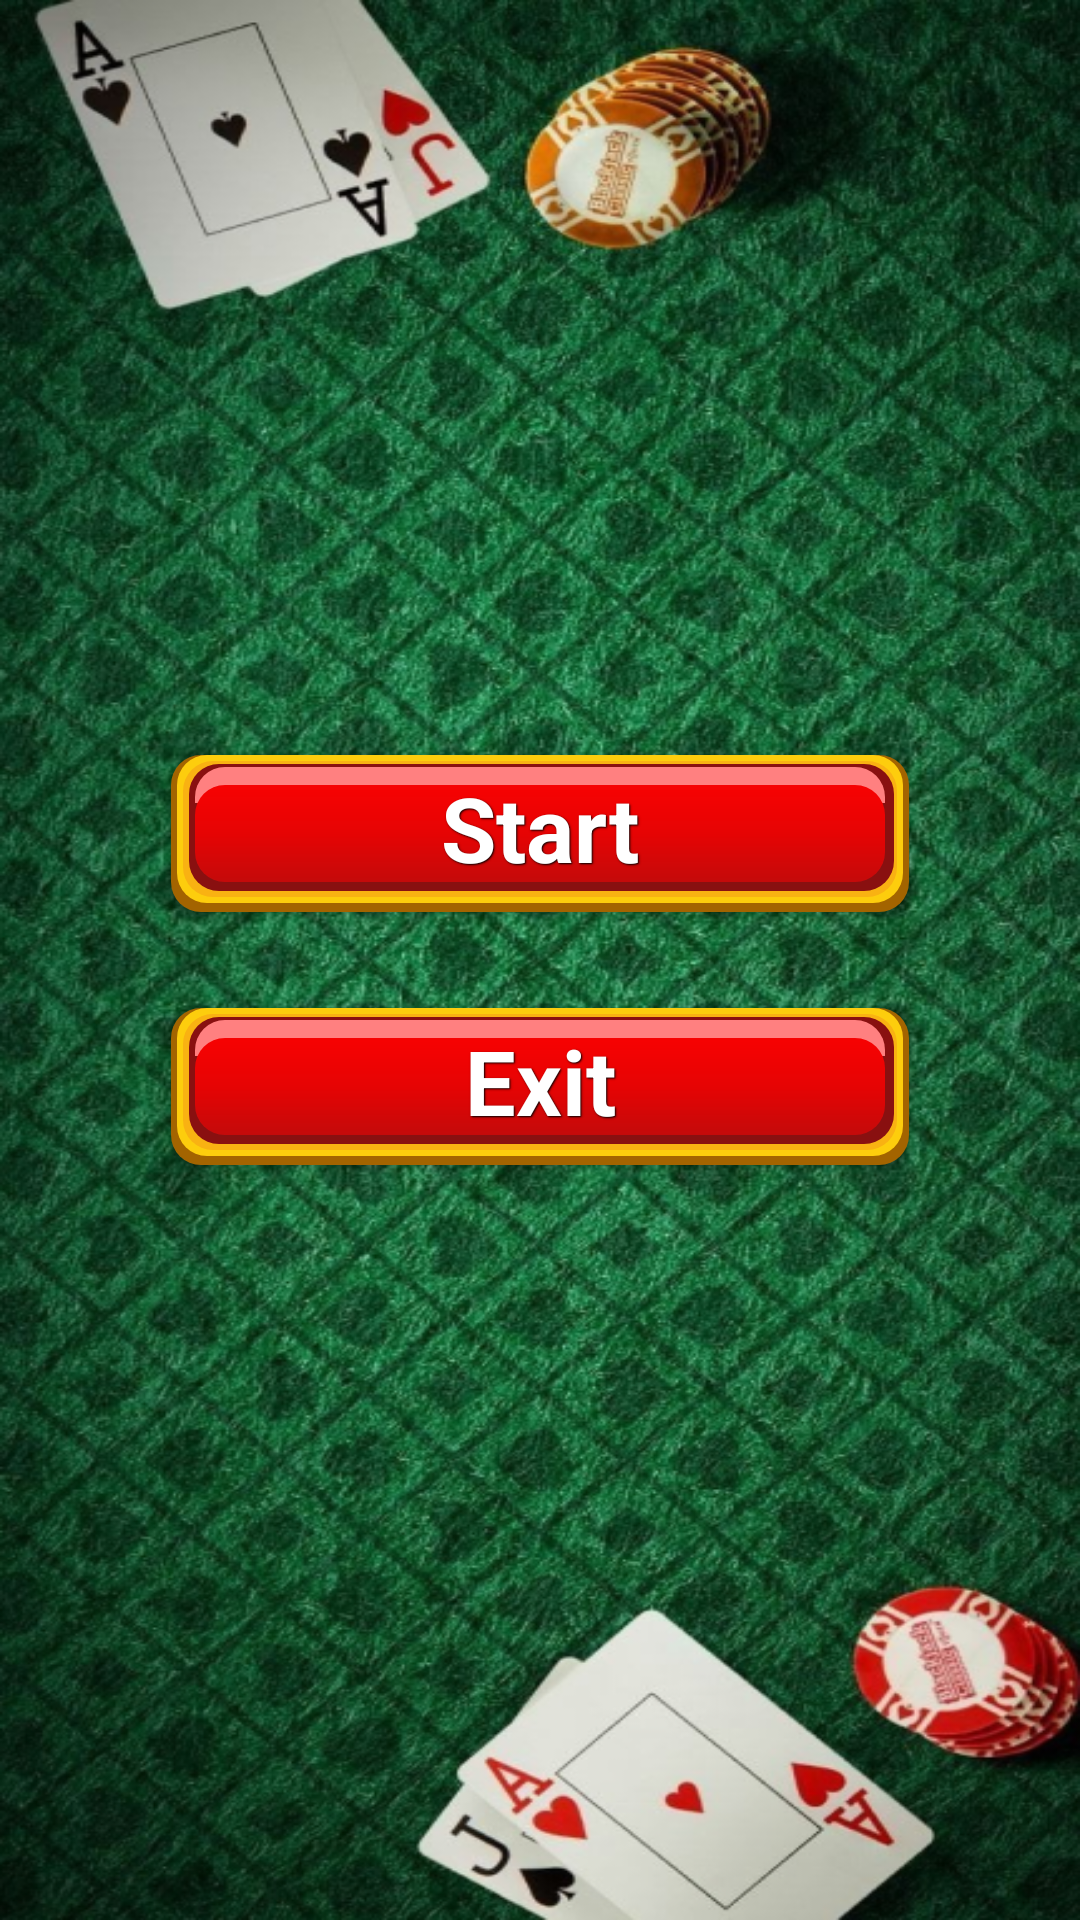

Android layout source for this screen:
<!-- AndroidManifest.xml: application theme Theme.HandiMunda -->
<!-- res/layout/handimundapokerapp_main_menu_fragment.xml -->
<?xml version="1.0" encoding="utf-8"?>
<androidx.constraintlayout.widget.ConstraintLayout xmlns:android="http://schemas.android.com/apk/res/android"
    android:layout_width="match_parent"
    android:layout_height="match_parent"
    xmlns:app="http://schemas.android.com/apk/res-auto"
    android:background="@drawable/handimundabackgroundloadandmenu">

    <Button
        android:id="@+id/handimundapokerapp_start_button"
        style="@style/HandiMundaButtonStyle"
        android:background="@drawable/handi_munda_button_background"
        android:text="@string/start"
        android:textAppearance="@style/handimundapokerappText"
        app:layout_constraintTop_toTopOf="parent"
        app:layout_constraintBottom_toTopOf="@id/handimundapokerapp_exit_button"
        app:layout_constraintStart_toStartOf="parent"
        app:layout_constraintEnd_toEndOf="parent"
        app:layout_constraintVertical_chainStyle="packed"/>

    <Button
        android:id="@+id/handimundapokerapp_exit_button"
        style="@style/HandiMundaButtonStyle"
        android:layout_marginTop="24dp"
        android:background="@drawable/handi_munda_button_background"
        android:text="@string/exit"
        android:textAppearance="@style/handimundapokerappText"
        app:layout_constraintTop_toBottomOf="@id/handimundapokerapp_start_button"
        app:layout_constraintStart_toStartOf="parent"
        app:layout_constraintEnd_toEndOf="parent"
        app:layout_constraintBottom_toBottomOf="parent"/>

</androidx.constraintlayout.widget.ConstraintLayout>
<!-- resources referenced by this layout -->
<resources>
  <!-- drawable handi_munda_button_background (drawable) -->
  <?xml version="1.0" encoding="utf-8"?>
  <layer-list xmlns:android="http://schemas.android.com/apk/res/android">
      
      <item android:left="2dp" android:top="4dp" android:right="2dp" android:bottom="4dp">
          <shape android:shape="rectangle">
              <solid android:color="#A36400"/> 
              <corners android:radius="10dp"/>
          </shape>
      </item>
  
      
      <item android:left="4dp" android:top="4dp" android:right="4dp" android:bottom="7dp">
          <shape android:shape="rectangle">
              <solid android:color="#FDCD0D"/> 
              <corners android:radius="10dp"/>
          </shape>
      </item>
  
      
      <item android:left="6dp" android:top="6dp" android:right="6dp" android:bottom="9dp">
          <shape android:shape="rectangle">
              <solid android:color="#F9B212"/> 
              <corners android:radius="10dp"/>
          </shape>
      </item>
  
      
      <item android:left="8dp" android:top="7dp" android:right="7dp" android:bottom="11dp">
          <shape android:shape="rectangle">
              <solid android:color="#891010"/> 
              <corners android:radius="10dp"/>
          </shape>
      </item>
  
      
      <item android:left="10dp" android:top="8dp" android:right="10dp" android:height="12dp">
          <shape android:shape="rectangle">
              <solid android:color="#FF8080"/> 
              <corners android:topLeftRadius="10dp" android:topRightRadius="10dp"/>
          </shape>
      </item>
  
      
      <item android:left="10dp" android:top="14dp" android:right="10dp" android:bottom="14dp">
          <shape android:shape="rectangle">
              <corners android:radius="10dp"/>
              <gradient
                  android:startColor="#F70202"
                  android:centerColor="#E60404"
                  android:endColor="#C40A0A"
                  android:type="linear"
                  android:angle="270"/>
          </shape>
      </item>
  
  
  </layer-list>
  <!-- drawable handimundabackgroundloadandmenu: png bitmap (drawable, 854470 bytes) -->
  <string name="exit">Exit</string>
  <string name="start">Start</string>
  <style name="HandiMundaButtonStyle" parent="Widget.AppCompat.Button">
          <item name="android:background">@drawable/handi_munda_button_background</item>
          <item name="android:textColor">#FFFFFF</item>
          <item name="android:textStyle">bold</item>
          <item name="android:shadowColor">#000000</item>
          <item name="android:shadowDx">1</item>
          <item name="android:shadowDy">1</item>
          <item name="android:shadowRadius">1</item>
          <item name="android:paddingTop">8dp</item>
          <item name="android:paddingBottom">12dp</item>
          <item name="android:layout_width">250dp</item>
          <item name="android:layout_height">wrap_content</item>
      </style>
  <style name="handimundapokerappText">
          <item name="android:textSize">30sp</item>
          <item name="android:textColor">#FFFFFF</item>
         
          <item name="android:textStyle">bold</item>
      </style>
  <style name="Theme.HandiMunda" parent="Theme.AppCompat.Light.NoActionBar">
      </style>
</resources>
